Run: headless pygame with SDL's dummy video driver; simulated clock (each Clock.tick advances the game by its frame time, no real sleeping); random seed 0; keys injected as events and as key.get_pressed() state; mouse plan: one left click at the window centre at the start of phase 2, then a move to the lower-right quarter at the start of phase 3.
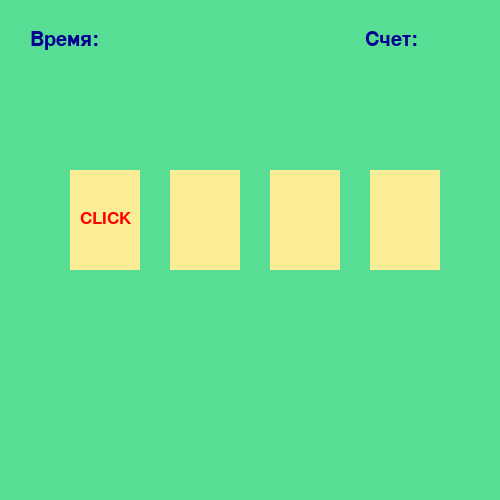
Frame 1 of 4 · flips 1–60 · no input
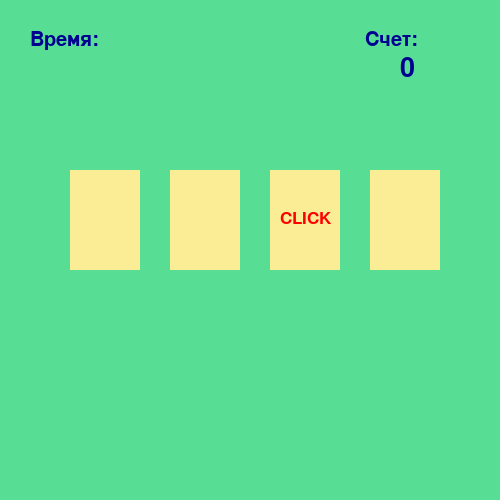
Frame 2 of 4 · flips 61–180 · clicked the window centre · tapped SPACE, RETURN · held RIGHT (→), D
Frame 3 of 4 · flips 181–300 · moved the mouse to the lower-right quarter · held DOWN (↓), S · screen unchanged from frame 2, image omitted
Frame 4 of 4 · flips 301–420 · held LEFT (←), A, UP (↑), W · screen unchanged from frame 3, image omitted

The pygame program that drew these frames:

# подключаем модули
import pygame
from random import *
import time

# подключаем pygame
pygame.init()

# цвета
red = (255 ,0 ,0)
blue =(15,0,255)
yellow = (251,237,149)
green = (88,221,149)
dark_blue = (0,0,145)
black = (0,0,0)
light_red =(255,0,0)
light_green = (0,255,0)

# заливка экрана
mw = pygame.display.set_mode((500 , 500))# в программе создается дисплей
mw.fill(green)#заливка зеленом цветом
clock = pygame.time.Clock()# в программе создается таймер

#создаём класс area .цвет, заливка, рамки
class Area():
    # карточка
    def __init__(self, x=0, y=0, width=10, height=10, color=None):# создание свойств
        self.rect = pygame.Rect(x, y, width, height )
        self.fill_color = color


    # цвет карточки ,
    def color(self, new_color):
        self.fill_color = new_color


    #заливка карточки
    def fill(self):
        pygame.draw.rect(mw, self.fill_color, self.rect)


    # рамки карточки
    def outline(self, frame_color, thickness):
        pygame.draw.rect(mw, frame_color, self.rect, thickness)

    def collidepoint(self , x,y):# возвращяет кординаты ,попали курсором по карточке = True or false
        return self.rect.collidepoint(x,y)





# класс наследник
class Label(Area):
    def set_text(self,text,fsize = 12 ,text_color= (0,0,0)):# какой текст (шрифт,какой цвет)
        self.image = pygame.font.SysFont('vedrana' ,fsize).render(text,True,text_color)

    # место где будет написоно слово
    def draw(self , shift_x = 0 , shift_y = 0):
        self.fill()
        mw.blit(self.image , (self.rect.x  + shift_x,  self.rect.y + shift_y))





# список карточек
cards = []

# количиство карточек
num_curds = 4

x=70

# создание карточек
for i in range(num_curds):
    new_card = Label(x,170 , 70, 100 , yellow)# запаминаем карточку

    new_card.fill()#рисуем карточку
    new_card.outline(blue,5)#рисуем рамки карточке

    # надпись на карточки
    new_card.set_text('CLICK' , 26 , red)#пишем надпись click на карточке
    cards.append(new_card)# добовляем карту в список
    x += 100# смещяем карточку


start_time = time.time()
cur_time = start_time

text2 = Label(350,15 , 50 ,50 ,green)
text2.set_text('Счет:',30 , dark_blue)
text2.draw(15,15)

time_text = Label(15,15,50,50,green)# место , длина,ширина,цвет
time_text.set_text('Время:',30 , dark_blue)
time_text.draw(15,15)

timer = Label(50,55,50,40,green)# место , длина,ширина,цвет
text1 = Label(400,55 ,50,40,green)




points = 0

wait = 0 # скорость смены карточки

# бесконечный цикл чтоб надпись прыгала, и чтоб принажатие с click карточка окрашивалась в зеленый цвет  иначе в красный цвет
while True:# цикол чтоб
    if wait == 0:
        wait=20# скорость смены карточек
        click = randint(1,num_curds)# рандомные карточки из списска


        for i in range(num_curds): # повторение 4 раза ,генерация Click на раднонмый картокчи
            cards[i].color(yellow)#карточка закрашивается в желтый
            if (i+1) == click:# рандомная карточка
                cards[i].draw(10,40) # пишится надпись Сдшсл
            else:
                cards[i].fill()# другие карточки закрашиваются

    else:
        wait-=1


    new_time = time.time()

    if new_time - cur_time >=1:
        timer.set_text(str(int(new_time - start_time)) , 40 , dark_blue)
        timer.draw(0,0)
        cur_time = new_time

    for event in pygame.event.get():
        if event.type == pygame.MOUSEBUTTONDOWN and event.button == 1:
            x,y = event.pos

            for i in range(num_curds):
                if cards[i].collidepoint(x,y):
                    if i +1 == click:
                        cards[i].color(green)
                        points +=1

                    # заливка карточки
                    else:
                        cards[i].color(red)
                        points -=1
                    cards[i].fill()

        text1.set_text(str(int(points)) , 40 , dark_blue)
        text1.draw(0,0)
    if new_time - start_time >= 11:
        break
    if points >= 5:
        break

    pygame.display.update()
    clock.tick(40)




if new_time- start_time >= 11:
    win = Label(0,0,500,500, light_red)
    win.set_text('Время вышло!!!' , 60, dark_blue)
    win.draw(110,180)


if points >= 5:
    win= Label(0,0,500,500,light_green)
    win.set_text('Ты победил!!!' , 60 ,dark_blue)
    win.draw(140,180)

    result_time = Label(90, 230,250,250,light_green)
    result_time.set_text('Время прохождения:'+ str(int(new_time - start_time))  + 'сек' , 40 , dark_blue)
    result_time.draw(0,0)



pygame.display.update()
clock.tick(40)
